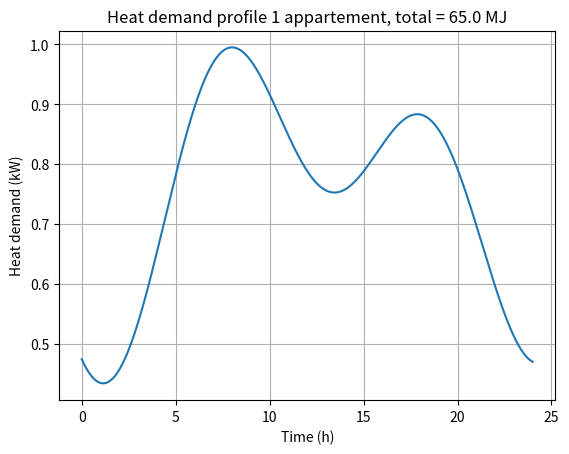
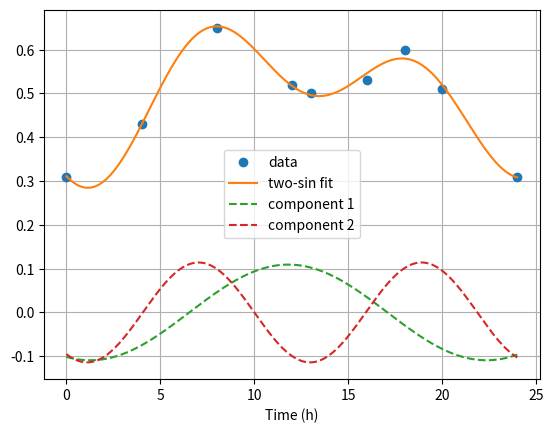

Here is the Python script that generated these plots, in order:
import numpy as np
import matplotlib.pyplot as plt
import os
from scipy.optimize import curve_fit

num_steps = 1000
t = np.linspace(0, 24, num_steps)  # time in hours

# Fit the function from Max
xfit = [0,4,8,12,13,16,18,20,24]
yfit = [0.31, 0.43, 0.65, 0.52, 0.5,0.53,0.6,0.51,0.31]

x = np.asarray(xfit)
y = np.asarray(yfit)

def two_sin(x, A1, w1, p1, A2, w2, p2, offset):
    return A1 * np.sin(w1 * x + p1) + A2 * np.sin(w2 * x + p2) + offset

# initial guesses: amplitudes, angular frequencies (rad/h), phases, offset
p0 = [0.4, np.pi/12, 0.0, 0.2, 2.8 * np.pi / 24, -0.3, 0.0]
bounds = ([-5, 0.0, -4*np.pi, -5, 0.0, -4*np.pi, -2],
          [ 5, 2*np.pi,  4*np.pi,  5, 2*np.pi,  4*np.pi,  2])

popt, pcov = curve_fit(two_sin, x, y, p0=p0, bounds=bounds, maxfev=200000)
A1, w1, p1, A2, w2, p2, offset = popt

print(f'Fitted parameters:\nA1={A1}, w1={w1}, p1={p1}\nA2={A2}, w2={w2}, p2={p2}\noffset={offset}')

# build fitted curve on the existing fine time grid `t`
y_fit_full = two_sin(t, *popt)

# definite integral (area under the fitted curve) over the t grid
total_area = np.trapz(3600*y_fit_full, t)  # units: y * hours
print(f"Integrated area (0-{t[-1]} h): {total_area:.6f} MJ")

# To get the heat demand for one house, divide by total_area/65*1000  to get kW
correction_factor = 1000 / (total_area/65)
print(f'Correction factor: {correction_factor}')
demand_one_house = correction_factor*y_fit_full
plt.figure()
plt.plot(t,demand_one_house,label='Heat demand 1 house (kW)')
plt.ylabel('Heat demand (kW)')
plt.xlabel('Time (h)')
plt.grid()
plt.title(f'Heat demand profile 1 appartement, total = {np.round(3.6*np.trapz(demand_one_house,t),2)} MJ')

plt.figure()
plt.plot(x, y, 'o', label='data')
plt.plot(t, y_fit_full, '-', label='two-sin fit')
plt.plot(t, A1 * np.sin(w1 * t + p1), '--', label='component 1')
plt.plot(t, A2 * np.sin(w2 * t + p2), '--', label='component 2')
plt.xlabel('Time (h)')
plt.legend()
plt.grid()
plt.show()


# def smooth_peak(x, x0, sigma, A=1):
#     return A * np.exp(-(x - x0)**2 / (2*sigma**2))

# # Create a time vector for one day (24 hours) with 1-minute intervals
# t = np.linspace(0, 24*3600, 24*3600)  # time in seconds

# # Create a heat demand profile with two peaks (morning and evening)
# y_pre_fit = smooth_peak(t, 8*3600, 0.07*3600) 

# # + smooth_peak(t, 19*3600, 0.15*3600)  # units: W

# total_area = np.trapz(y_pre_fit, t)  # units: y * hours

# scaling_factor = 18e6 / (total_area)  # scaling factor to reach 65 MJ
# y = y_pre_fit * scaling_factor  # scaled heat demand profile
# plt.plot(t, y)
# plt.title("One day heat demand profile (scaled to 18 MJ)")
# plt.xlabel("Time (hours)")
# plt.ylabel("Heat Demand (W)")

# ax = plt.gca()
# ax.set_xlim(0, 24 * 3600)  # limits in seconds
# ticks_seconds = np.arange(0, 25, 4) * 3600
# ax.set_xticks(ticks_seconds)
# ax.set_xticklabels([f'{int(h)}' for h in np.arange(0, 25, 4)])

# plt.grid()
# plt.show()

# print(f'Total energy demand over the day: {np.trapz(60*1e3*y, t)/1e6} MJ')  # Convert kW*min to MJ
